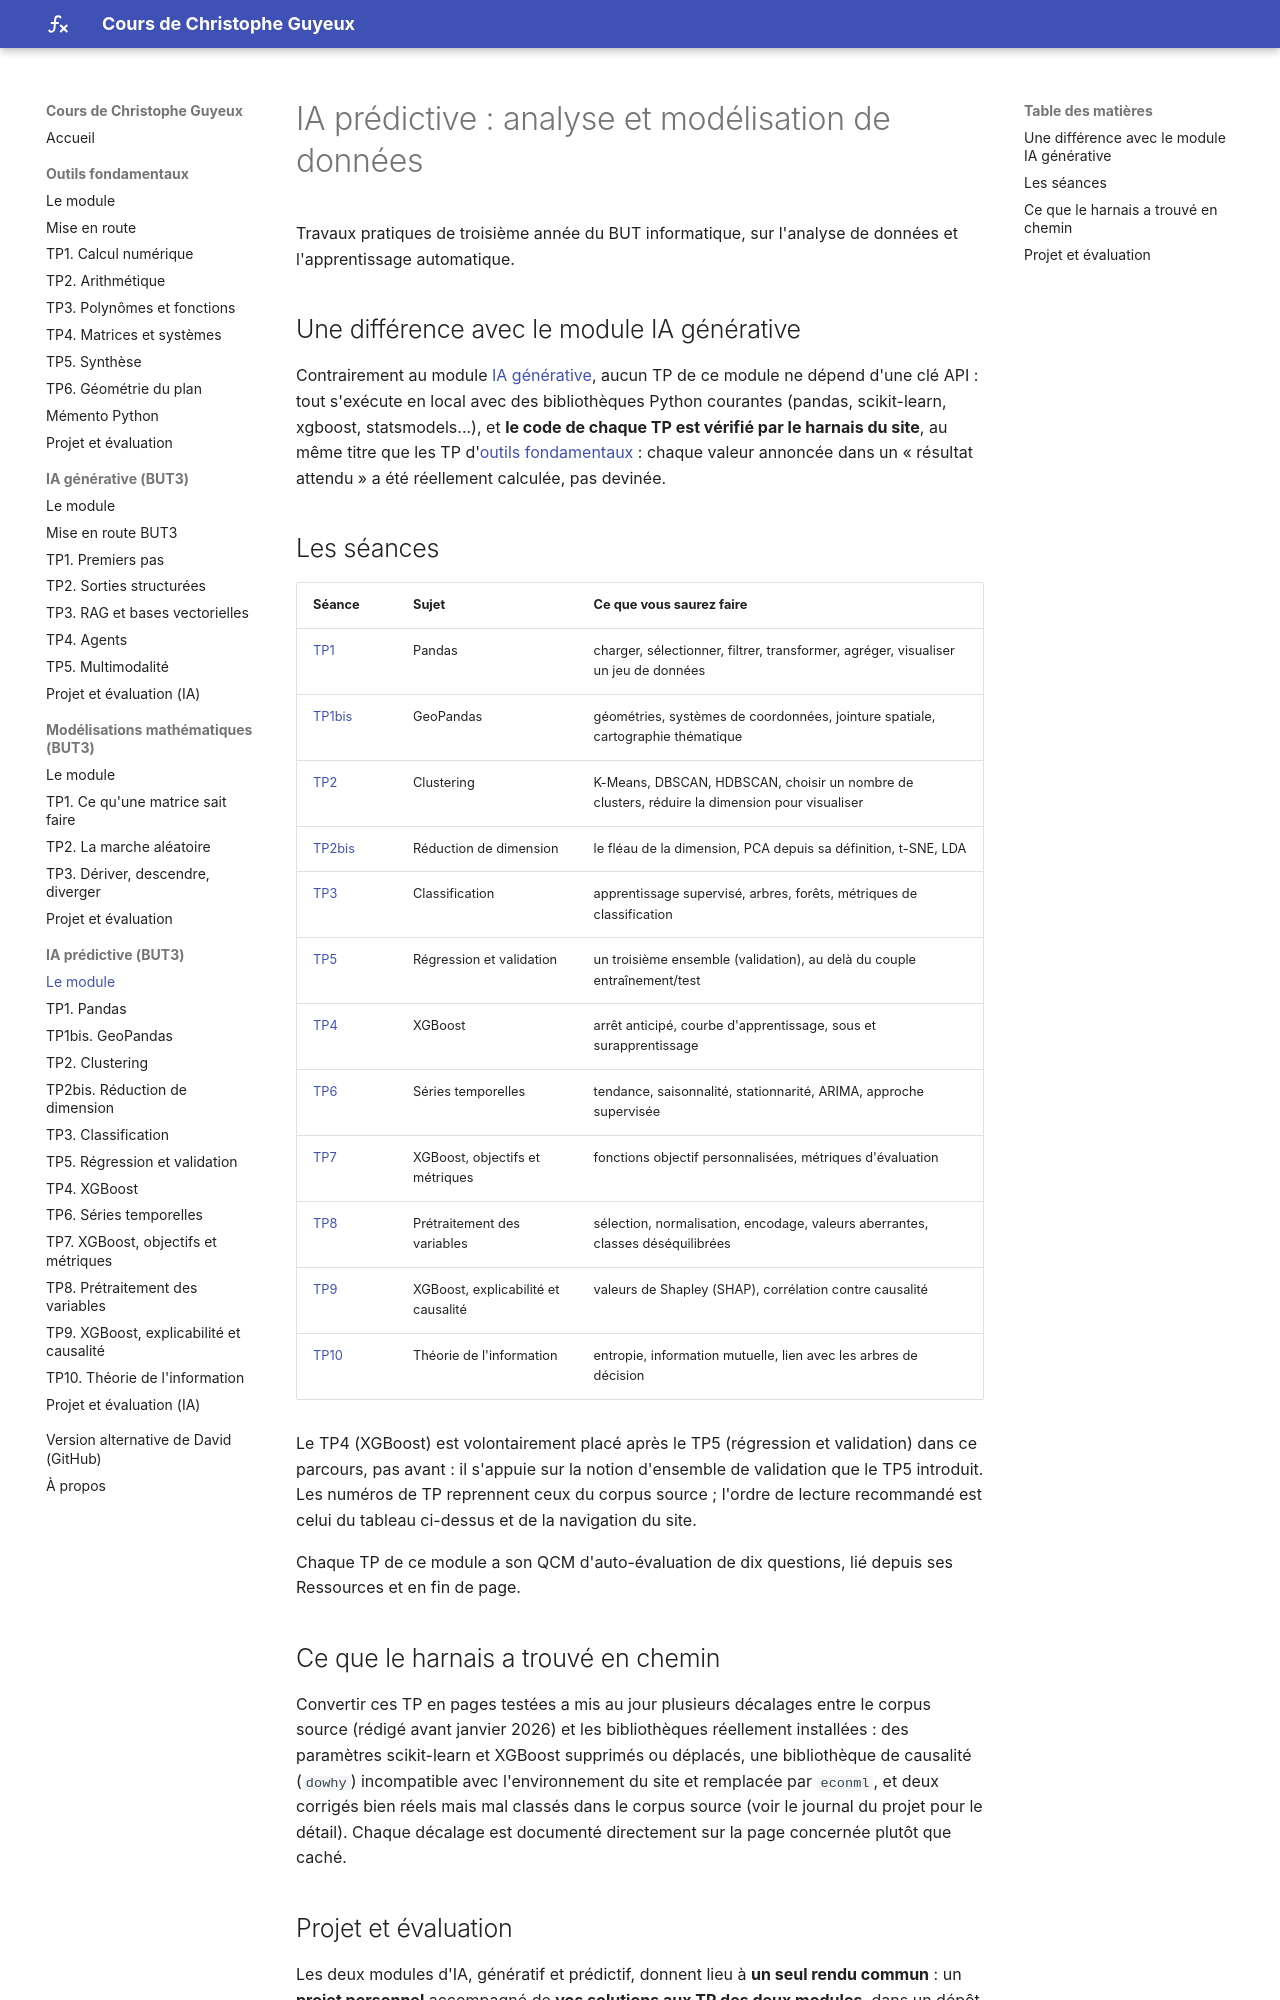

repository: cguyeux/cours · page: ia-predictive/index.html · generator: mkdocs

# IA prédictive : analyse et modélisation de données

Travaux pratiques de troisième année du BUT informatique, sur l'analyse de données et
l'apprentissage automatique.

## Une différence avec le module IA générative

Contrairement au module [IA générative](../ia-generative/index.md), aucun TP de ce module
ne dépend d'une clé API : tout s'exécute en local avec des bibliothèques Python courantes
(pandas, scikit-learn, xgboost, statsmodels...), et **le code de chaque TP est vérifié par
le harnais du site**, au même titre que les TP d'[outils fondamentaux](../outils-fondamentaux/index.md) :
chaque valeur annoncée dans un « résultat attendu » a été réellement calculée, pas devinée.

## Les séances

| Séance | Sujet | Ce que vous saurez faire |
|---|---|---|
| [TP1](tp1-pandas.md) | Pandas | charger, sélectionner, filtrer, transformer, agréger, visualiser un jeu de données |
| [TP1bis](tp1bis-geopandas.md) | GeoPandas | géométries, systèmes de coordonnées, jointure spatiale, cartographie thématique |
| [TP2](tp2-clustering.md) | Clustering | K-Means, DBSCAN, HDBSCAN, choisir un nombre de clusters, réduire la dimension pour visualiser |
| [TP2bis](tp2bis-reduction-dimension.md) | Réduction de dimension | le fléau de la dimension, PCA depuis sa définition, t-SNE, LDA |
| [TP3](tp3-classification.md) | Classification | apprentissage supervisé, arbres, forêts, métriques de classification |
| [TP5](tp5-regression.md) | Régression et validation | un troisième ensemble (validation), au delà du couple entraînement/test |
| [TP4](tp4-xgboost.md) | XGBoost | arrêt anticipé, courbe d'apprentissage, sous et surapprentissage |
| [TP6](tp6-series-temporelles.md) | Séries temporelles | tendance, saisonnalité, stationnarité, ARIMA, approche supervisée |
| [TP7](tp7-xgboost-objectifs-metriques.md) | XGBoost, objectifs et métriques | fonctions objectif personnalisées, métriques d'évaluation |
| [TP8](tp8-pretraitement.md) | Prétraitement des variables | sélection, normalisation, encodage, valeurs aberrantes, classes déséquilibrées |
| [TP9](tp9-xgboost-explicabilite-causalite.md) | XGBoost, explicabilité et causalité | valeurs de Shapley (SHAP), corrélation contre causalité |
| [TP10](tp10-theorie-information.md) | Théorie de l'information | entropie, information mutuelle, lien avec les arbres de décision |

Le TP4 (XGBoost) est volontairement placé après le TP5 (régression et validation) dans ce
parcours, pas avant : il s'appuie sur la notion d'ensemble de validation que le TP5
introduit. Les numéros de TP reprennent ceux du corpus source ; l'ordre de lecture
recommandé est celui du tableau ci-dessus et de la navigation du site.

Aucun TP de ce module n'a de QCM d'auto-évaluation pour l'instant ; c'est signalé sur
chaque page.
